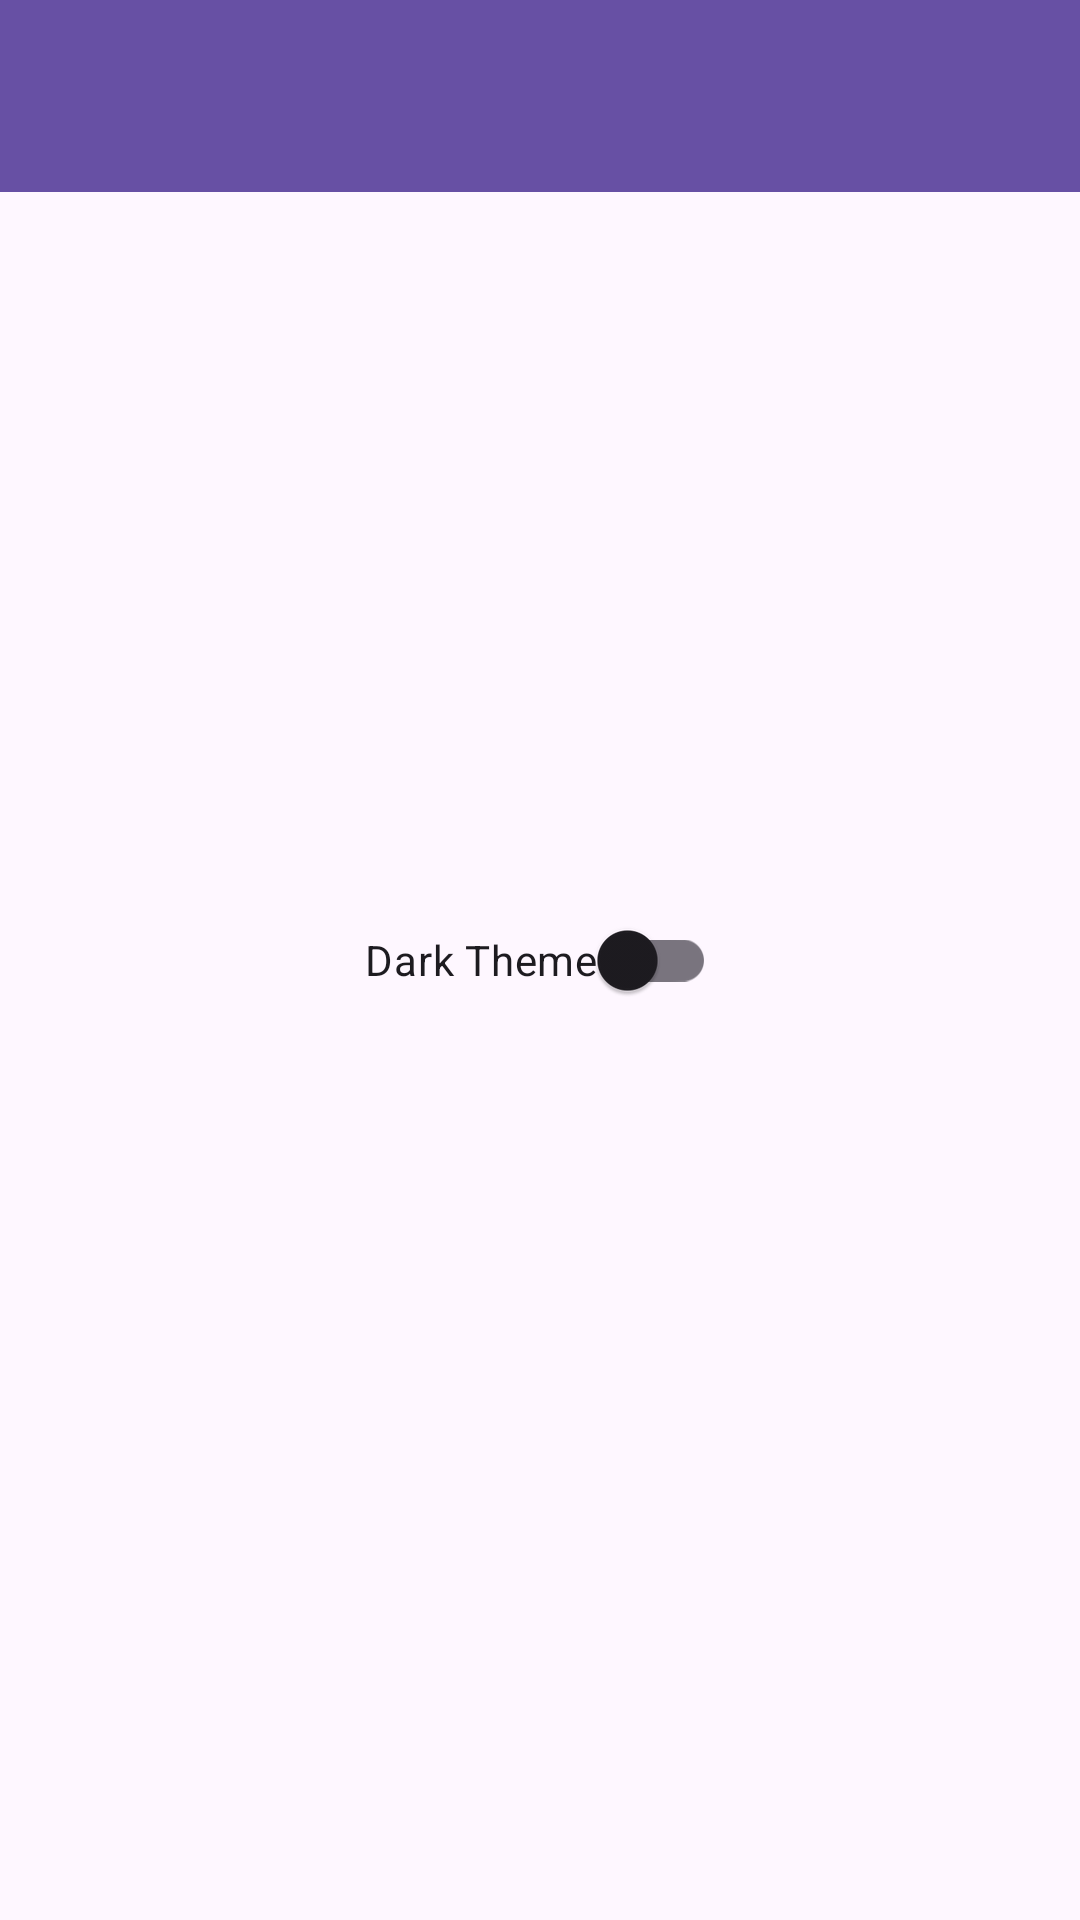

Produce the Android XML layout that renders to this screen, including the resource entries it uses.
<!-- AndroidManifest.xml: application theme Theme.FundamentalTest1 -->
<!-- res/layout/activity_settigs.xml -->
<?xml version="1.0" encoding="utf-8"?>
<androidx.constraintlayout.widget.ConstraintLayout xmlns:android="http://schemas.android.com/apk/res/android"
    xmlns:app="http://schemas.android.com/apk/res-auto"
    xmlns:tools="http://schemas.android.com/tools"
    android:id="@+id/main"
    android:layout_width="match_parent"
    android:layout_height="match_parent"
    tools:context=".settings.SettigsActivity">

    <androidx.appcompat.widget.Toolbar
        android:id="@+id/toolbar"
        android:layout_width="match_parent"
        android:layout_height="?attr/actionBarSize"
        android:background="?attr/colorPrimary"
        app:layout_constraintTop_toTopOf="parent"
        app:navigationIcon="@drawable/ic_menu_revert"
        app:title=""
        app:titleTextColor="@android:color/white" />


    <com.google.android.material.switchmaterial.SwitchMaterial
        android:id="@+id/switchMaterial"
        android:layout_width="wrap_content"
        android:layout_height="wrap_content"
        android:text="@string/dark_theme"
        android:textOff="@string/light_theme"
        android:textOn="@string/dark_theme"
        app:layout_constraintBottom_toBottomOf="parent"
        app:layout_constraintEnd_toEndOf="parent"
        app:layout_constraintStart_toStartOf="parent"
        app:layout_constraintTop_toTopOf="parent" />

</androidx.constraintlayout.widget.ConstraintLayout>
<!-- resources referenced by this layout -->
<resources>
  <string name="dark_theme">Dark Theme</string>
  <string name="light_theme">Light Theme</string>
  <style name="Theme.FundamentalTest1" parent="Base.Theme.FundamentalTest1" />
  <style name="Base.Theme.FundamentalTest1" parent="Theme.Material3.DayNight.NoActionBar">
          
          
      </style>
</resources>
